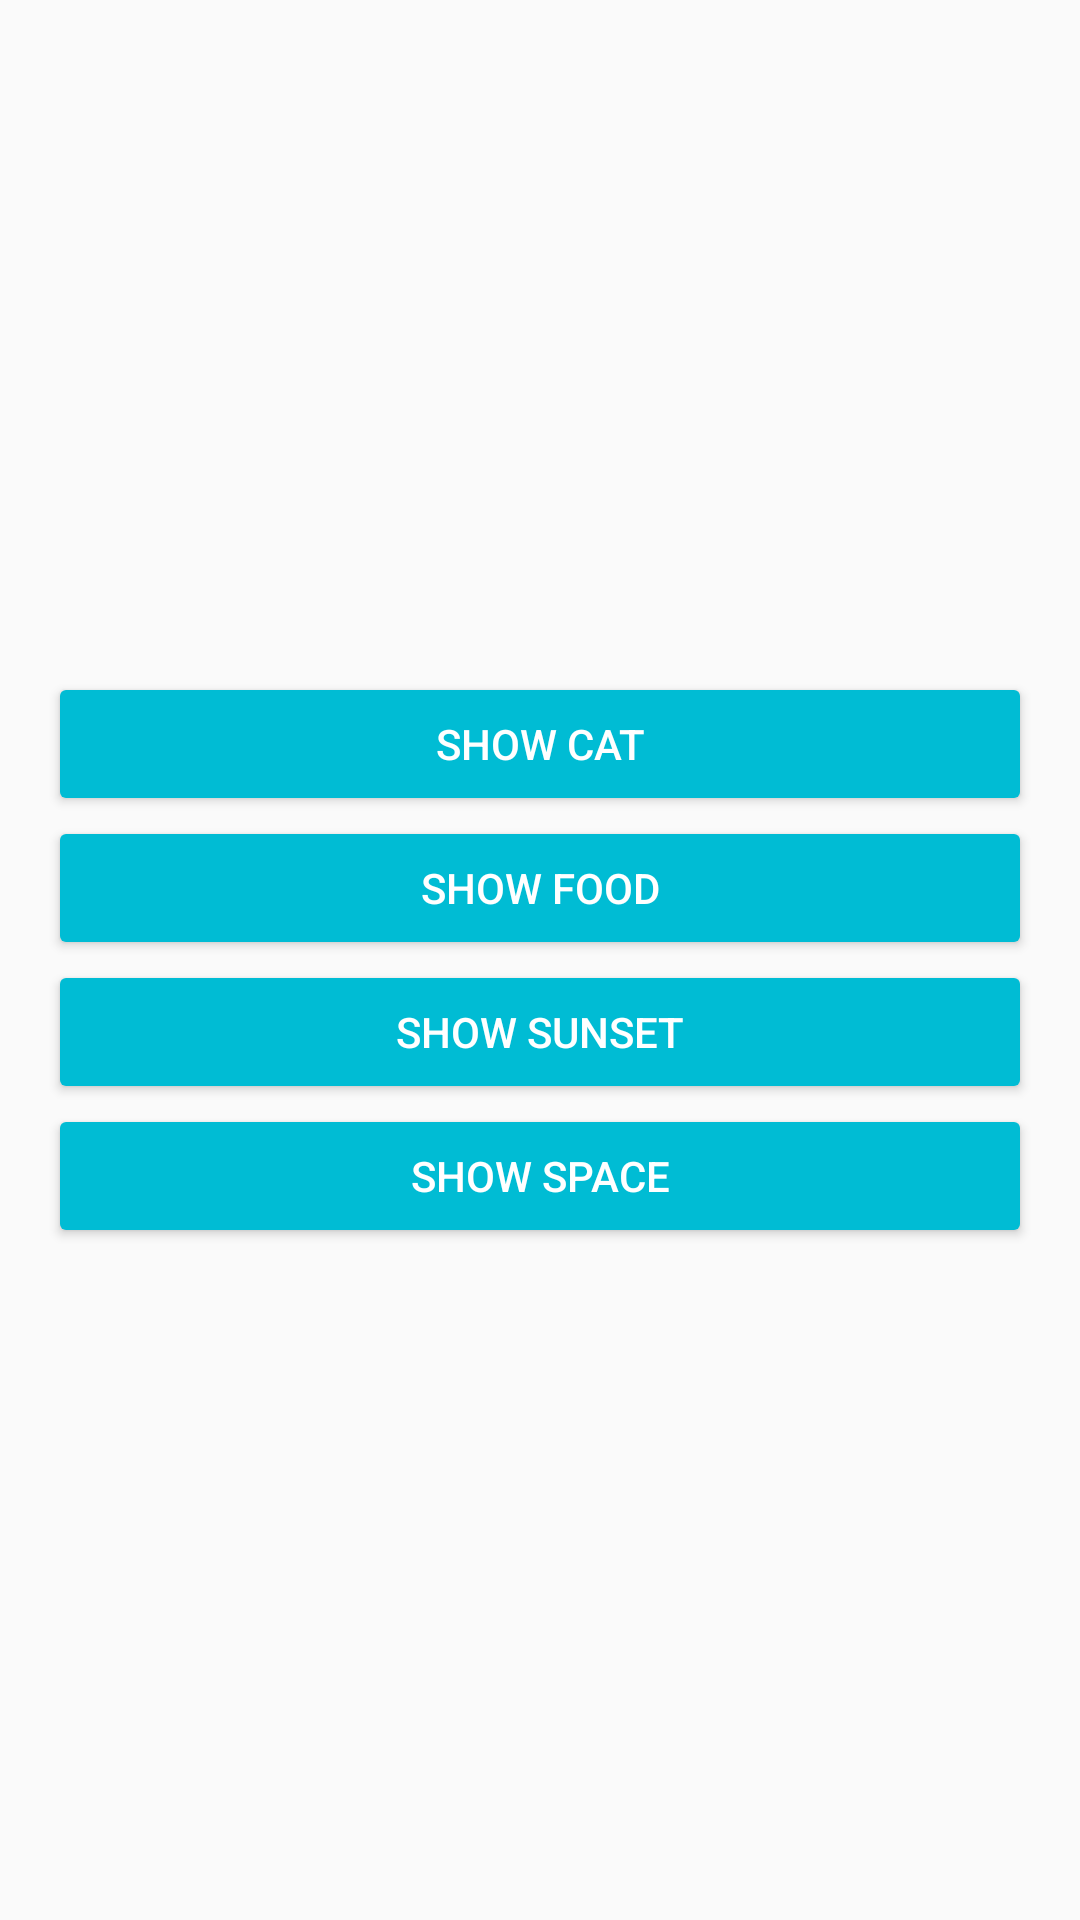

Here is an Android app screen rendered from its layout file. Give the layout XML and the strings, colors and styles it references.
<!-- AndroidManifest.xml: application theme AppTheme -->
<!-- res/layout/fragment_chooser.xml -->
<?xml version="1.0" encoding="utf-8"?>
<androidx.constraintlayout.widget.ConstraintLayout xmlns:android="http://schemas.android.com/apk/res/android"
    xmlns:app="http://schemas.android.com/apk/res-auto"
    xmlns:tools="http://schemas.android.com/tools"
    android:layout_width="match_parent"
    android:layout_height="match_parent"
    tools:context=".fragment.FragmentChooser">

    <LinearLayout
        android:layout_width="match_parent"
        android:layout_height="wrap_content"
        android:layout_marginStart="16dp"
        android:layout_marginTop="8dp"
        android:layout_marginEnd="16dp"
        android:layout_marginBottom="8dp"
        android:orientation="vertical"
        app:layout_constraintBottom_toBottomOf="parent"
        app:layout_constraintTop_toTopOf="parent">

        <androidx.appcompat.widget.AppCompatButton
            android:id="@+id/btn_cat"
            style="@style/AppButton"
            android:layout_width="match_parent"
            android:layout_height="wrap_content"
            android:text="Show Cat" />

        <androidx.appcompat.widget.AppCompatButton
            android:id="@+id/btn_food"
            style="@style/AppButton"
            android:layout_width="match_parent"
            android:layout_height="wrap_content"
            android:text="Show Food" />

        <androidx.appcompat.widget.AppCompatButton
            android:id="@+id/btn_sunset"
            style="@style/AppButton"
            android:layout_width="match_parent"
            android:layout_height="wrap_content"
            android:text="Show Sunset" />

        <androidx.appcompat.widget.AppCompatButton
            android:id="@+id/btn_space"
            style="@style/AppButton"
            android:layout_width="match_parent"
            android:layout_height="wrap_content"
            android:text="Show Space" />

    </LinearLayout>

</androidx.constraintlayout.widget.ConstraintLayout>
<!-- resources referenced by this layout -->
<resources>
  <style name="AppButton" parent="Widget.AppCompat.Button.Colored">
          <item name="android:backgroundTint">?attr/colorPrimary</item>
          <item name="android:textColor">#fff</item>
      </style>
  <style name="AppTheme" parent="Theme.AppCompat.Light.DarkActionBar">
          <item name="colorPrimary">@color/primary</item>
          <item name="colorPrimaryDark">@color/primary_dark</item>
          <item name="colorAccent">@color/accent</item>
          <item name="android:textColorPrimary">@color/primary_text</item>
          <item name="android:textColorSecondary">@color/secondary_text</item>
      </style>
  <color name="primary">#00BCD4</color>
  <color name="primary_dark">#0097A7</color>
  <color name="accent">#FFEB3B</color>
  <color name="primary_text">#212121</color>
  <color name="secondary_text">#757575</color>
</resources>
